Photos from the image-classification dataset "Hand-Gesture-Recognizer" in the GitHub repository Rahul2k/Hand-Gesture-Recognizer. Its 4 classes are: fist, one finger, perfect sign, two fingers.

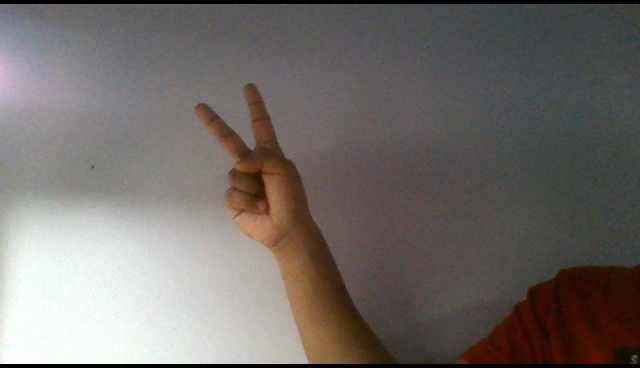
Label: two fingers

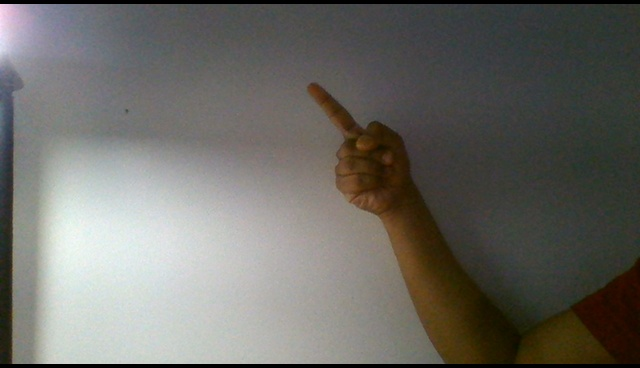
Label: one finger

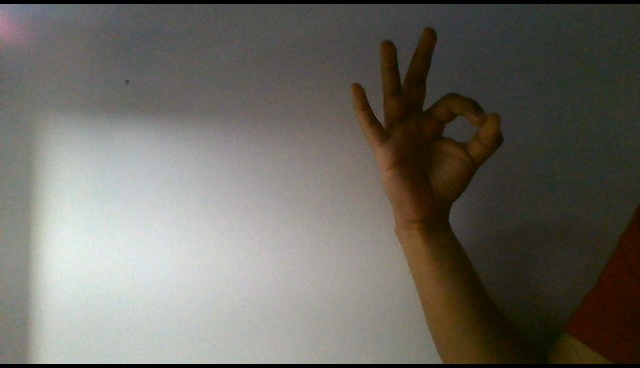
Label: perfect sign

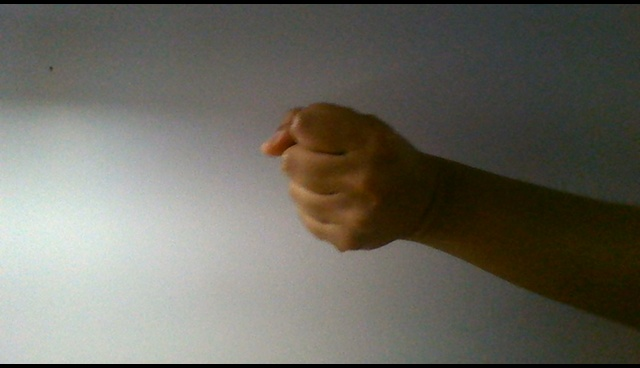
Label: fist

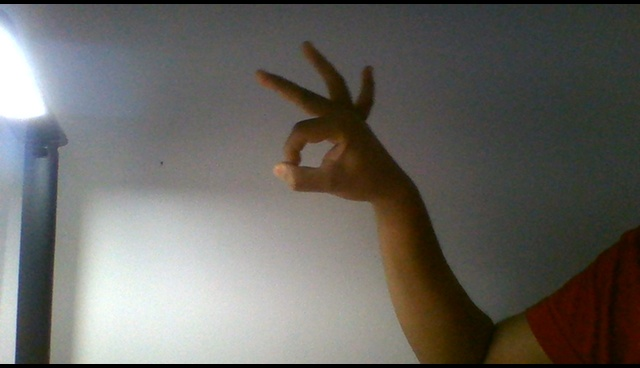
Label: perfect sign

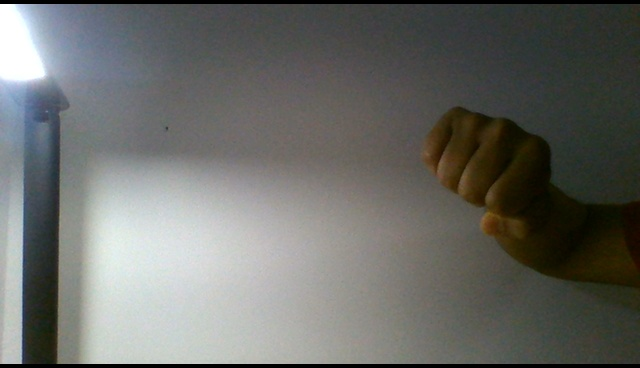
Label: fist
